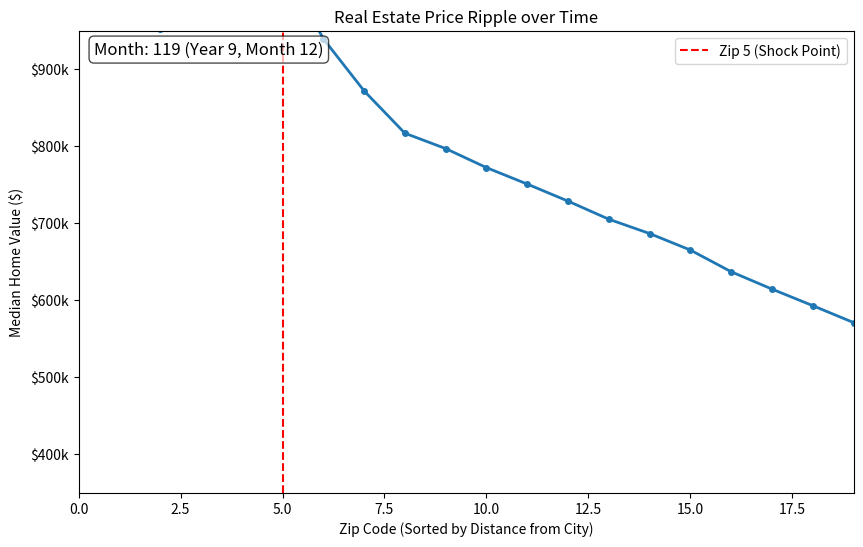

Python code for this plot:
import numpy as np
import matplotlib.pyplot as plt
import matplotlib.animation as animation

# --- 1. Create the "Real" Real Estate Dataset ---

NUM_ZIPS = 20    # Our 1D lattice (i)
NUM_MONTHS = 120 # Our time steps (t)

# Create a baseline price gradient (e.g., cheaper farther from city)
# Based on Austin, TX data, median prices are in the $400k-$700k range
base_prices = np.linspace(700000, 400000, NUM_ZIPS)

# Create our 2D spacetime heatmap (Zip Code vs. Month)
data = np.zeros((NUM_ZIPS, NUM_MONTHS))

# Add some baseline market growth and noise
# We'll use a small, compounding growth factor
market_growth_rate = 1.003
current_prices = base_prices.copy()

for t in range(NUM_MONTHS):
    # Add a little random noise
    noise = np.random.randn(NUM_ZIPS) * 2000
    data[:, t] = current_prices + noise
    
    # Apply baseline market growth
    current_prices *= market_growth_rate

# --- ADD THE "MICRO-CAUSE" (Poke) ---
SHOCK_ZIP = 5
SHOCK_MONTH = 20
SHOCK_AMOUNT = 150000  # A $150k price jump

# The shock hits the target zip code
data[SHOCK_ZIP, SHOCK_MONTH:] += SHOCK_AMOUNT

# --- ADD THE "RIPPLE" (Temporal Propagation) ---
# The ripple hits adjacent zip codes (4 & 6) 6 months later
RIPPLE_1_DELAY = 6
RIPPLE_1_AMOUNT = 75000
data[SHOCK_ZIP - 1, SHOCK_MONTH + RIPPLE_1_DELAY:] += RIPPLE_1_AMOUNT
data[SHOCK_ZIP + 1, SHOCK_MONTH + RIPPLE_1_DELAY:] += RIPPLE_1_AMOUNT

# The ripple hits the next zip codes (3 & 7) 12 months later
RIPPLE_2_DELAY = 12
RIPPLE_2_AMOUNT = 30000
data[SHOCK_ZIP - 2, SHOCK_MONTH + RIPPLE_2_DELAY:] += RIPPLE_2_AMOUNT
data[SHOCK_ZIP + 2, SHOCK_MONTH + RIPPLE_2_DELAY:] += RIPPLE_2_AMOUNT


# --- 2. Create the Moving Visualization ("Refresh the Page") ---

fig, ax = plt.subplots(figsize=(10, 6))

# Set up the plot elements
ax.set_ylim(350000, 950000) # Set Y-axis for price
ax.set_xlim(0, NUM_ZIPS - 1) # Set X-axis for zip codes
ax.set_xlabel("Zip Code (Sorted by Distance from City)")
ax.set_ylabel("Median Home Value ($)")
ax.set_title("Real Estate Price Ripple over Time")

# Format Y-axis as dollars
ax.get_yaxis().set_major_formatter(
    plt.FuncFormatter(lambda x, p: f'${int(x/1000)}k')
)

# This is the line object that will be updated each frame
line, = ax.plot([], [], lw=2, marker='o', markersize=4)

# This text object will show the current month
time_text = ax.text(0.02, 0.95, '', transform=ax.transAxes, fontsize=12,
                    bbox=dict(boxstyle='round', facecolor='white', alpha=0.7))

# This vertical line shows the "shock" location
ax.axvline(SHOCK_ZIP, color='red', linestyle='--', label=f'Zip {SHOCK_ZIP} (Shock Point)')
ax.legend(loc='upper right')

# Initialization function for the animation
def init():
    line.set_data([], [])
    time_text.set_text('')
    return line, time_text

# The "update" function that "refreshes" the plot for each frame
def update(frame):
    # Get the data for the current month (frame)
    y_data = data[:, frame]
    x_data = np.arange(NUM_ZIPS)
    
    # Update the line plot
    line.set_data(x_data, y_data)
    
    # Update the time text
    year = frame // 12
    month = (frame % 12) + 1
    time_text.set_text(f'Month: {frame} (Year {year}, Month {month})')
    
    return line, time_text

# Create the animation
ani = animation.FuncAnimation(
    fig,
    update,
    frames=NUM_MONTHS,  # Number of frames = number of months
    init_func=init,
    blit=True,
    interval=100  # 100ms per frame (10 FPS)
)

# Save the animation as a GIF
print("Saving animation... This may take a moment.")
ani.save('real_estate_ripple_animation.gif', writer='pillow')
print("Animation saved as 'real_estate_ripple_animation.gif'")

# To display in environments like Jupyter, you might use:
# from IPython.display import HTML
# HTML(ani.to_jshtml())